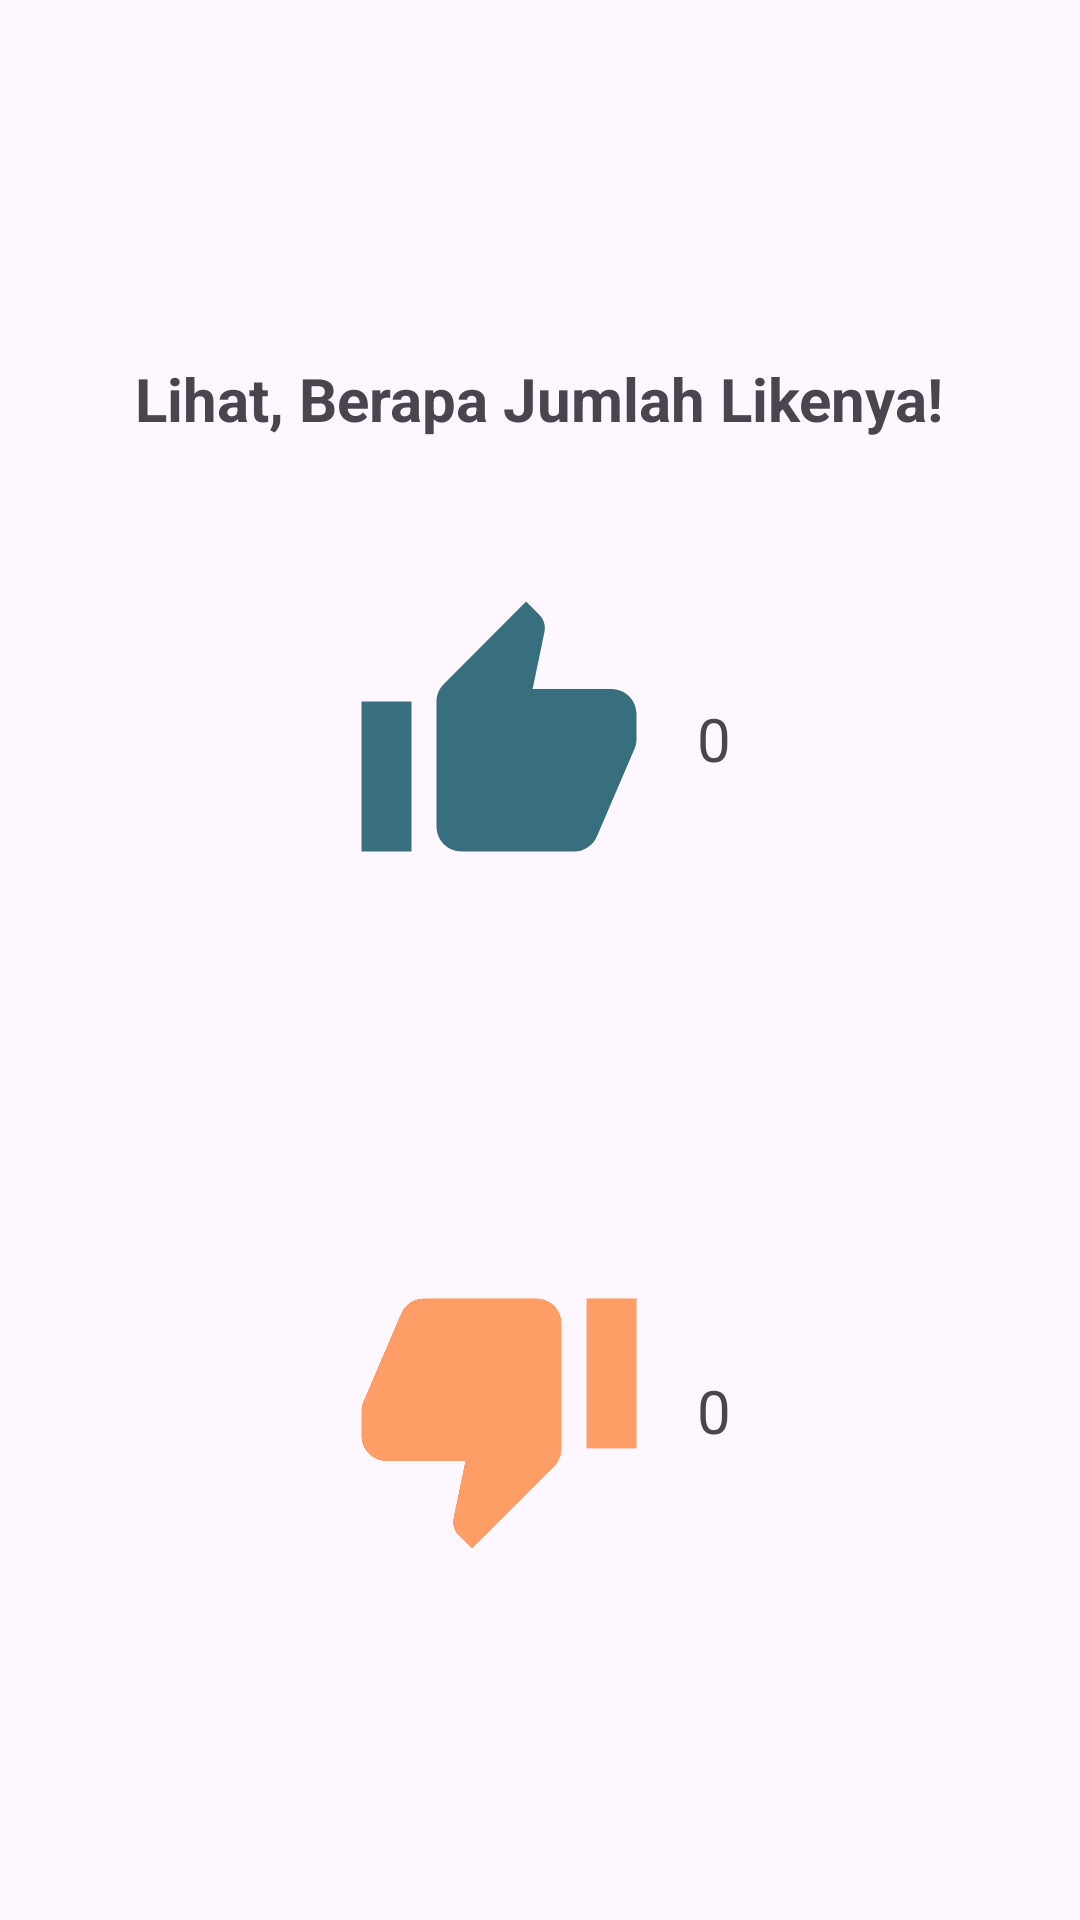

This screen was rendered from an Android layout file. Write that file and the resources it references.
<!-- AndroidManifest.xml: application theme Theme.Notifikasi2 -->
<!-- res/layout/activity_like_dislike.xml -->
<LinearLayout
    xmlns:android="http://schemas.android.com/apk/res/android"
    android:layout_width="match_parent"
    android:layout_height="match_parent"
    android:orientation="vertical"
    android:gravity="center"
    android:padding="8dp">

    <TextView
        android:id="@+id/title"
        android:layout_width="wrap_content"
        android:layout_height="wrap_content"
        android:layout_marginBottom="50dp"
        android:text="Lihat, Berapa Jumlah Likenya!"
        android:textSize="20sp"
        android:textStyle="bold"
        android:layout_gravity="center"/>

    
    <LinearLayout
        android:layout_width="wrap_content"
        android:layout_height="wrap_content"
        android:orientation="horizontal"
        android:gravity="center"
        android:layout_marginBottom="24dp">

        <ImageButton
            android:id="@+id/btnLike"
            android:layout_width="100dp"
            android:layout_height="100dp"
            android:background="?android:attr/selectableItemBackground"
            android:contentDescription="Like"
            android:src="@drawable/ic_thumb_up"
            android:layout_marginEnd="16dp"
            android:scaleType="fitCenter"/>

        <TextView
            android:id="@+id/tvLikeCount"
            android:layout_width="wrap_content"
            android:layout_height="wrap_content"
            android:text="0"
            android:textSize="20sp"
            android:layout_gravity="center_vertical"/>
    </LinearLayout>

    
    <LinearLayout
        android:layout_width="wrap_content"
        android:layout_height="wrap_content"
        android:orientation="horizontal"
        android:layout_marginTop="100dp"
        android:gravity="center">

        <ImageButton
            android:id="@+id/btnDislike"
            android:layout_width="100dp"
            android:layout_height="100dp"
            android:background="?android:attr/selectableItemBackground"
            android:contentDescription="Dislike"
            android:src="@drawable/ic_thumb_down"
            android:layout_marginEnd="16dp"
            android:scaleType="fitCenter"/>

        <TextView
            android:id="@+id/tvDislikeCount"
            android:layout_width="wrap_content"
            android:layout_height="wrap_content"
            android:text="0"
            android:textSize="20sp"
            android:layout_gravity="center_vertical"/>
    </LinearLayout>

</LinearLayout>
<!-- resources referenced by this layout -->
<resources>
  <!-- drawable ic_thumb_down (drawable) -->
  <vector xmlns:android="http://schemas.android.com/apk/res/android" android:height="24dp" android:tint="#FF9D66" android:viewportHeight="24" android:viewportWidth="24" android:width="24dp">
        
      <path android:fillColor="@android:color/white" android:pathData="M15,3L6,3c-0.83,0 -1.54,0.5 -1.84,1.22l-3.02,7.05c-0.09,0.23 -0.14,0.47 -0.14,0.73v2c0,1.1 0.9,2 2,2h6.31l-0.95,4.57 -0.03,0.32c0,0.41 0.17,0.79 0.44,1.06L9.83,23l6.59,-6.59c0.36,-0.36 0.58,-0.86 0.58,-1.41L17,5c0,-1.1 -0.9,-2 -2,-2zM19,3v12h4L23,3h-4z"/>
      
  </vector>
  <!-- drawable ic_thumb_up (drawable) -->
  <vector xmlns:android="http://schemas.android.com/apk/res/android" android:height="24dp" android:tint="#376F7E" android:viewportHeight="24" android:viewportWidth="24" android:width="24dp">
        
      <path android:fillColor="@android:color/white" android:pathData="M1,21h4L5,9L1,9v12zM23,10c0,-1.1 -0.9,-2 -2,-2h-6.31l0.95,-4.57 0.03,-0.32c0,-0.41 -0.17,-0.79 -0.44,-1.06L14.17,1 7.59,7.59C7.22,7.95 7,8.45 7,9v10c0,1.1 0.9,2 2,2h9c0.83,0 1.54,-0.5 1.84,-1.22l3.02,-7.05c0.09,-0.23 0.14,-0.47 0.14,-0.73v-2z"/>
      
  </vector>
  <style name="Theme.Notifikasi2" parent="Base.Theme.Notifikasi2" />
  <style name="Base.Theme.Notifikasi2" parent="Theme.Material3.DayNight.NoActionBar">
          
          
      </style>
</resources>
